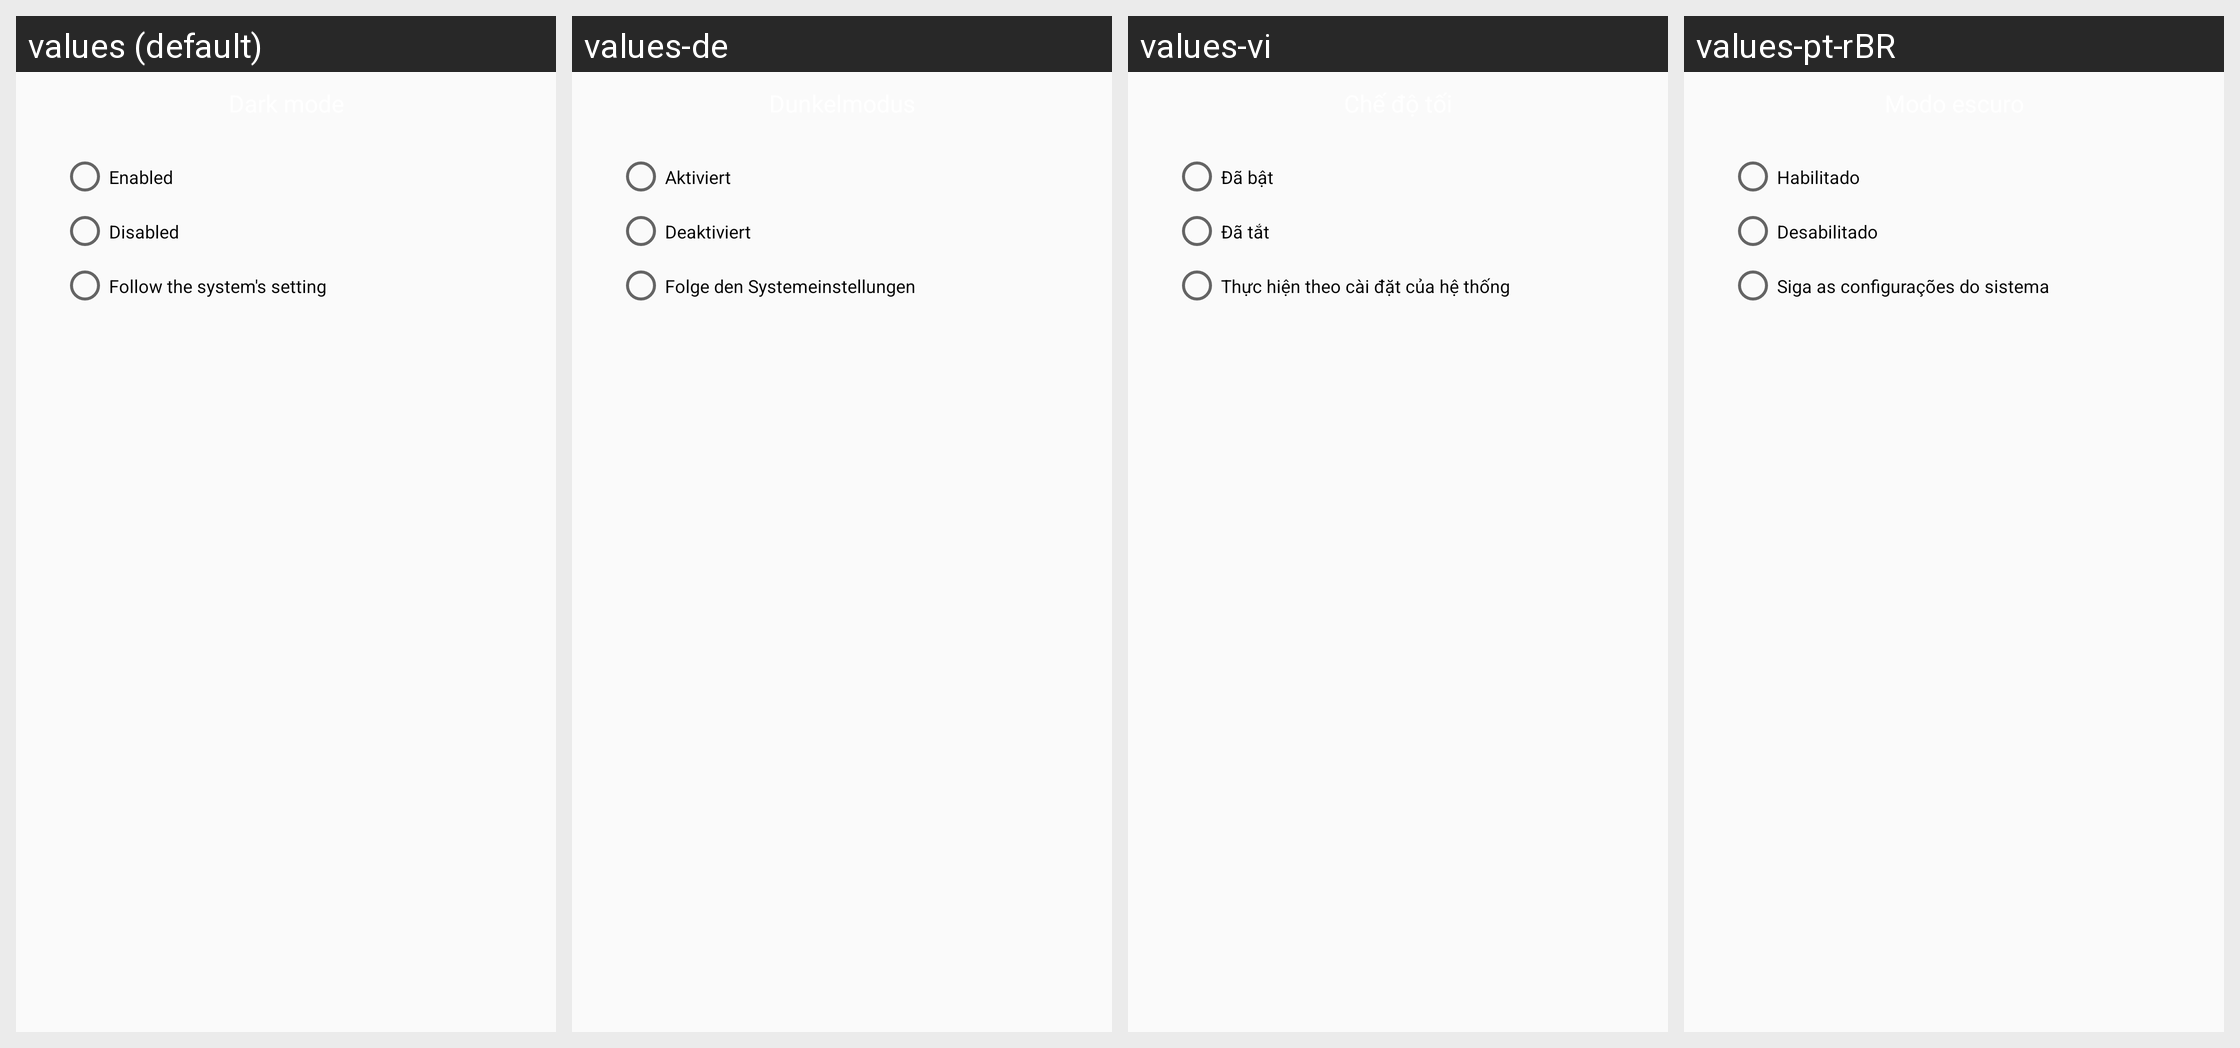

Locale-by-locale string values for the Android screen shown in this grid:
Android screen res/layout/dialog_dark_mode_options.xml rendered under 4 locales, left to right: values (default), values-de, values-vi, values-pt-rBR. Device: Nexus 5 (rendered at 1080×1920; each locale shown at half size, 540×960, under a caption strip naming it); theme AppThemeBar.
Other locales in the repository, not shown: values-af, values-am, values-ar, values-as, values-az, values-be, values-bg, values-bn, values-bs, values-ca, values-ca-rES, values-cs, values-cs-rCZ, values-da, values-el, values-el-rGR, values-en-rCA, values-en-rGB, values-en-rIN, values-en-rXC, values-es, values-es-rUS, values-et, values-et-rEE, values-eu, values-fa, values-fi, values-fil, values-fr, values-fr-rCA, values-fr-rFR, values-gl, values-gu, values-hi, values-hi-rIN, values-hr, values-hu, values-hy, values-in, values-in-rID, values-is, values-it, values-it-rIT, values-iw, values-ja, values-ja-rJP, values-ka, values-kk, values-km, values-kn, values-ko, values-ko-rKR, values-ky, values-lo, values-lt, values-lt-rLT, values-lv, values-lv-rLV, values-mk, values-ml, values-mn, values-mr, values-ms, values-ms-rMY, values-mt, values-my, values-nb, values-ne, values-nl, values-nn-rNO, values-or, values-pa, values-pl, values-pl-rPL, values-pt, values-pt-rPT, values-ro, values-ro-rRO, values-ru, values-ru-rRU, values-si, values-sk, values-sk-rSK, values-sl, values-sl-rSI, values-sq, values-sr, values-sv, values-sw, values-ta, values-te, values-th, values-tl, values-tr, values-tr-rTR, values-uk, values-ur, values-uz, values-zh, values-zh-rCN, values-zh-rHK, values-zh-rTW, values-zu.
Strings drawn on this screen, with the default value and each locale's value (text and hints the layout hard-codes, and strings that could not be matched under every locale, appear in the picture but are not listed):

dark_mode_enabled
  values: Enabled
  values-de: Aktiviert
  values-vi: Đã bật
  values-pt-rBR: Habilitado

dark_mode_disabled
  values: Disabled
  values-de: Deaktiviert
  values-vi: Đã tắt
  values-pt-rBR: Desabilitado

dark_mode_follow_system
  values: Follow the system's setting
  values-de: Folge den Systemeinstellungen
  values-vi: Thực hiện theo cài đặt của hệ thống
  values-pt-rBR: Siga as configurações do sistema
